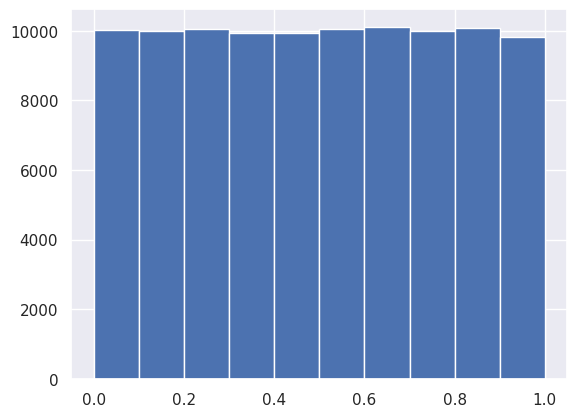

Generate this figure with matplotlib:
'''
In this exercise, we'll generate lots of random numbers between zero and one, and then plot a histogram of the results. 
If the numbers are truly random, all bars in the histogram should be of (close to) equal height
'''
# Import modules
import matplotlib.pyplot as plt
import seaborn as sns
import numpy as np
import random

# Set default Seaborn style
sns.set()

# Seed the random number generator
np.random.seed(42)

# Initialize random numbers: random_numbers
random_numbers = np.empty(100000)

# Generate random numbers by looping over range(100000)
for i in range(100000):
    random_numbers[i] = np.random.random()

# Plot a histogram
_ = plt.hist(random_numbers)

# Show the plot
plt.show()